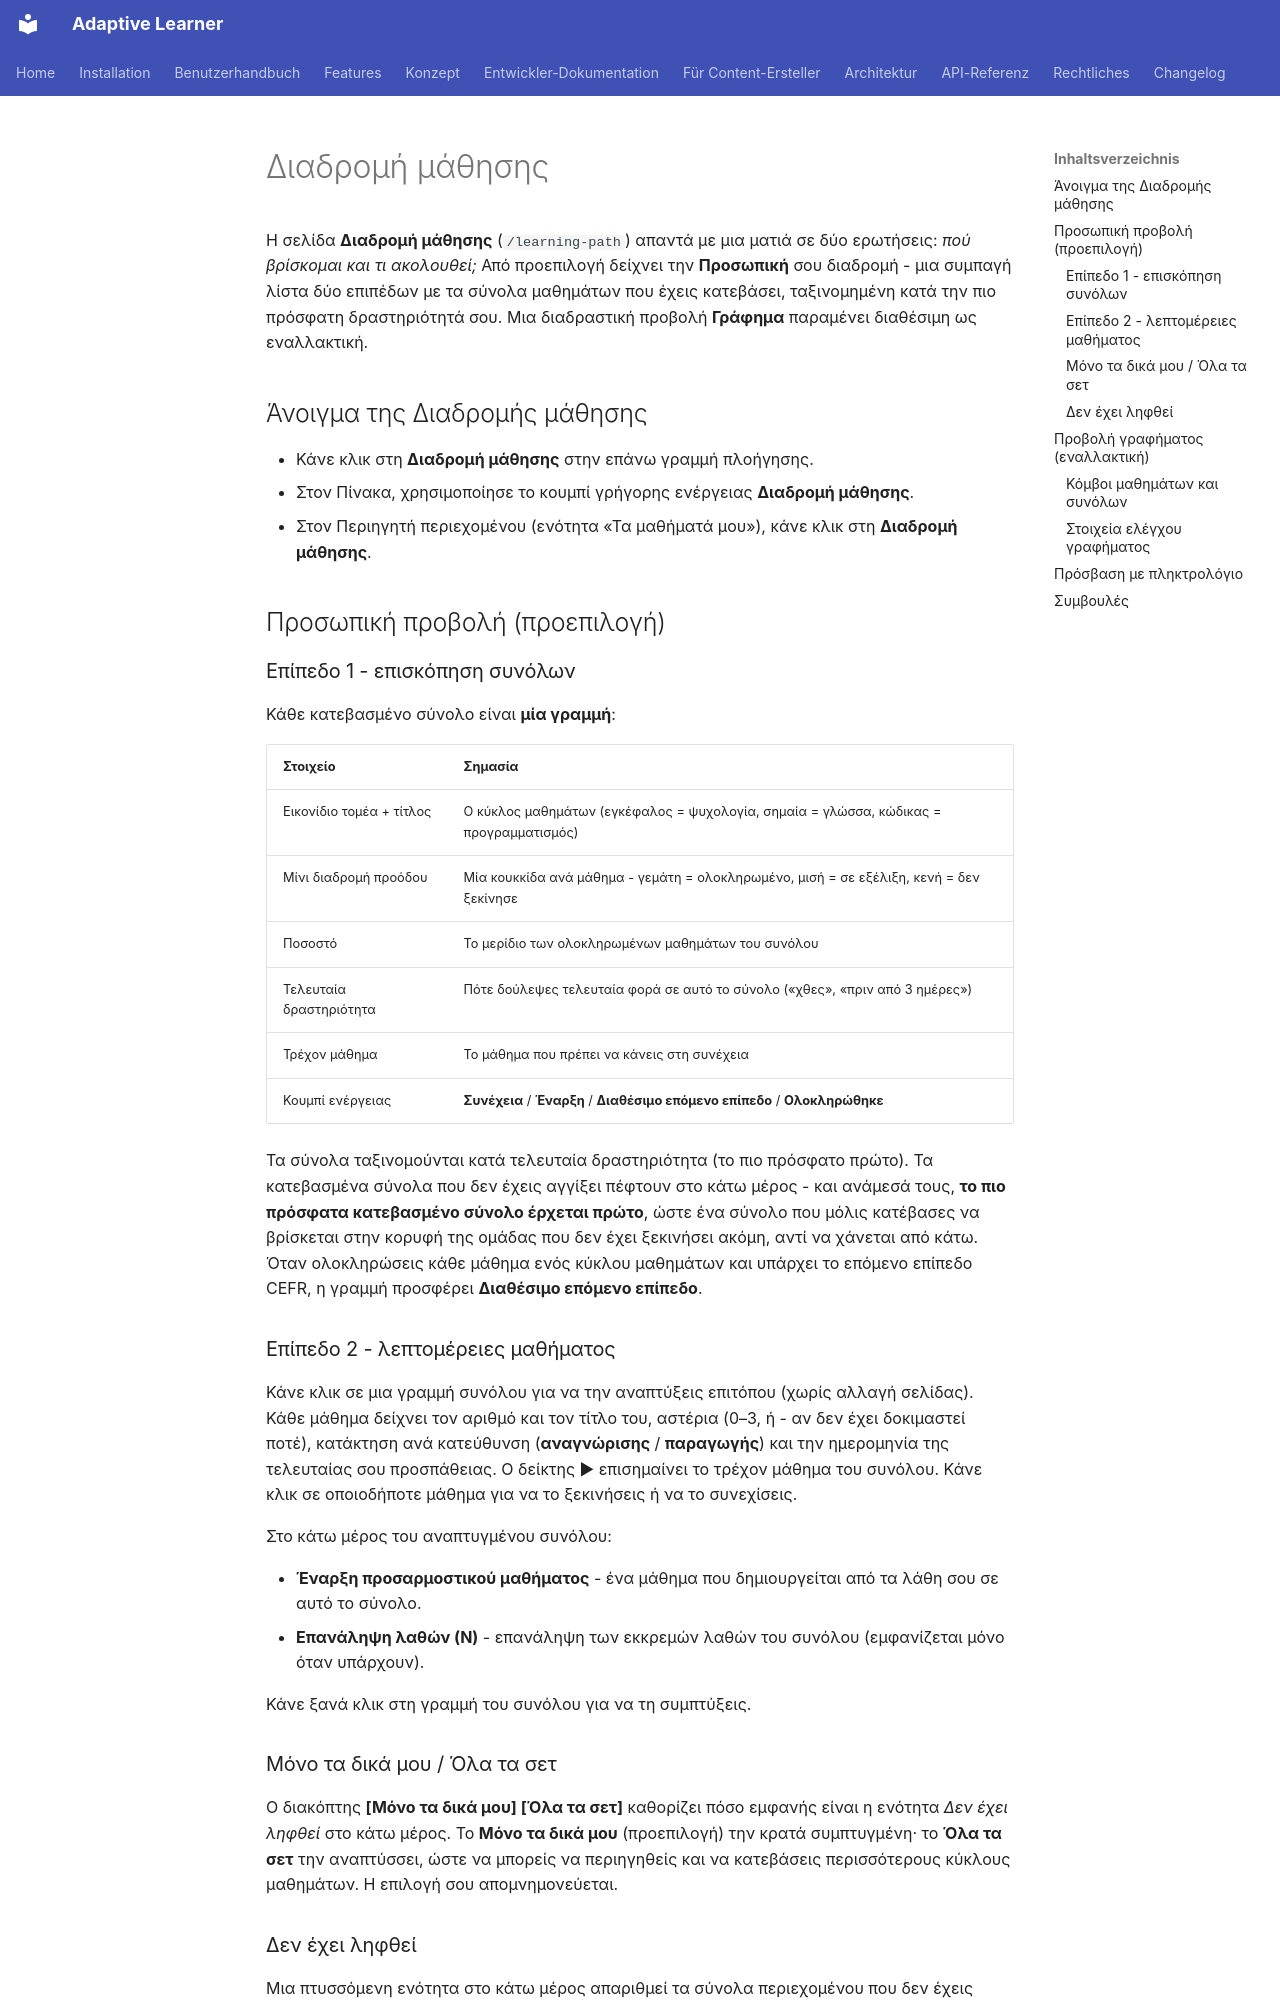

repository: astrapi69/adaptive-learner · page: el/user-guide/learning-path/index.html · generator: mkdocs

# Διαδρομή μάθησης

Η σελίδα **Διαδρομή μάθησης** (`/learning-path`) απαντά με μια ματιά
σε δύο ερωτήσεις: *πού βρίσκομαι και τι ακολουθεί;* Από προεπιλογή
δείχνει την **Προσωπική** σου διαδρομή - μια συμπαγή λίστα δύο
επιπέδων με τα σύνολα μαθημάτων που έχεις κατεβάσει, ταξινομημένη
κατά την πιο πρόσφατη δραστηριότητά σου. Μια διαδραστική προβολή
**Γράφημα** παραμένει διαθέσιμη ως εναλλακτική.

## Άνοιγμα της Διαδρομής μάθησης

- Κάνε κλικ στη **Διαδρομή μάθησης** στην επάνω γραμμή πλοήγησης.
- Στον Πίνακα, χρησιμοποίησε το κουμπί γρήγορης ενέργειας **Διαδρομή
  μάθησης**.
- Στον Περιηγητή περιεχομένου (ενότητα «Τα μαθήματά μου»), κάνε κλικ
  στη **Διαδρομή μάθησης**.

## Προσωπική προβολή (προεπιλογή)

### Επίπεδο 1 - επισκόπηση συνόλων

Κάθε κατεβασμένο σύνολο είναι **μία γραμμή**:

| Στοιχείο | Σημασία |
|---------|---------|
| Εικονίδιο τομέα + τίτλος | Ο κύκλος μαθημάτων (εγκέφαλος = ψυχολογία, σημαία = γλώσσα, κώδικας = προγραμματισμός) |
| Μίνι διαδρομή προόδου | Μία κουκκίδα ανά μάθημα - γεμάτη = ολοκληρωμένο, μισή = σε εξέλιξη, κενή = δεν ξεκίνησε |
| Ποσοστό | Το μερίδιο των ολοκληρωμένων μαθημάτων του συνόλου |
| Τελευταία δραστηριότητα | Πότε δούλεψες τελευταία φορά σε αυτό το σύνολο («χθες», «πριν από 3 ημέρες») |
| Τρέχον μάθημα | Το μάθημα που πρέπει να κάνεις στη συνέχεια |
| Κουμπί ενέργειας | **Συνέχεια** / **Έναρξη** / **Διαθέσιμο επόμενο επίπεδο** / **Ολοκληρώθηκε** |

Τα σύνολα ταξινομούνται κατά τελευταία δραστηριότητα (το πιο
πρόσφατο πρώτο). Τα κατεβασμένα σύνολα που δεν έχεις αγγίξει πέφτουν
στο κάτω μέρος - και ανάμεσά τους, **το πιο πρόσφατα κατεβασμένο
σύνολο έρχεται πρώτο**, ώστε ένα σύνολο που μόλις κατέβασες να
βρίσκεται στην κορυφή της ομάδας που δεν έχει ξεκινήσει ακόμη, αντί
να χάνεται από κάτω. Όταν ολοκληρώσεις κάθε μάθημα ενός κύκλου
μαθημάτων και υπάρχει το επόμενο επίπεδο CEFR, η γραμμή προσφέρει
**Διαθέσιμο επόμενο επίπεδο**.

### Επίπεδο 2 - λεπτομέρειες μαθήματος

Κάνε κλικ σε μια γραμμή συνόλου για να την αναπτύξεις επιτόπου
(χωρίς αλλαγή σελίδας). Κάθε μάθημα δείχνει τον αριθμό και τον τίτλο
του, αστέρια (0–3, ή - αν δεν έχει δοκιμαστεί ποτέ), κατάκτηση ανά
κατεύθυνση (**αναγνώρισης** / **παραγωγής**) και την ημερομηνία της
τελευταίας σου προσπάθειας. Ο δείκτης ▶ επισημαίνει το τρέχον μάθημα
του συνόλου. Κάνε κλικ σε οποιοδήποτε μάθημα για να το ξεκινήσεις ή
να το συνεχίσεις.

Στο κάτω μέρος του αναπτυγμένου συνόλου:

- **Έναρξη προσαρμοστικού μαθήματος** - ένα μάθημα που δημιουργείται
  από τα λάθη σου σε αυτό το σύνολο.
- **Επανάληψη λαθών (N)** - επανάληψη των εκκρεμών λαθών του συνόλου
  (εμφανίζεται μόνο όταν υπάρχουν).

Κάνε ξανά κλικ στη γραμμή του συνόλου για να τη συμπτύξεις.

### Μόνο τα δικά μου / Όλα τα σετ

Ο διακόπτης **[Μόνο τα δικά μου] [Όλα τα σετ]** καθορίζει πόσο
εμφανής είναι η ενότητα *Δεν έχει ληφθεί* στο κάτω μέρος. Το **Μόνο
τα δικά μου** (προεπιλογή) την κρατά συμπτυγμένη· το **Όλα τα σετ**
την αναπτύσσει, ώστε να μπορείς να περιηγηθείς και να κατεβάσεις
περισσότερους κύκλους μαθημάτων. Η επιλογή σου απομνημονεύεται.

### Δεν έχει ληφθεί

Μια πτυσσόμενη ενότητα στο κάτω μέρος απαριθμεί τα σύνολα
περιεχομένου που δεν έχεις κατεβάσει ακόμη, το καθένα με ένα κουμπί
**Λήψη**. Η λήψη ενός συνόλου το μεταφέρει πάνω, στην ενεργή σου
λίστα.
